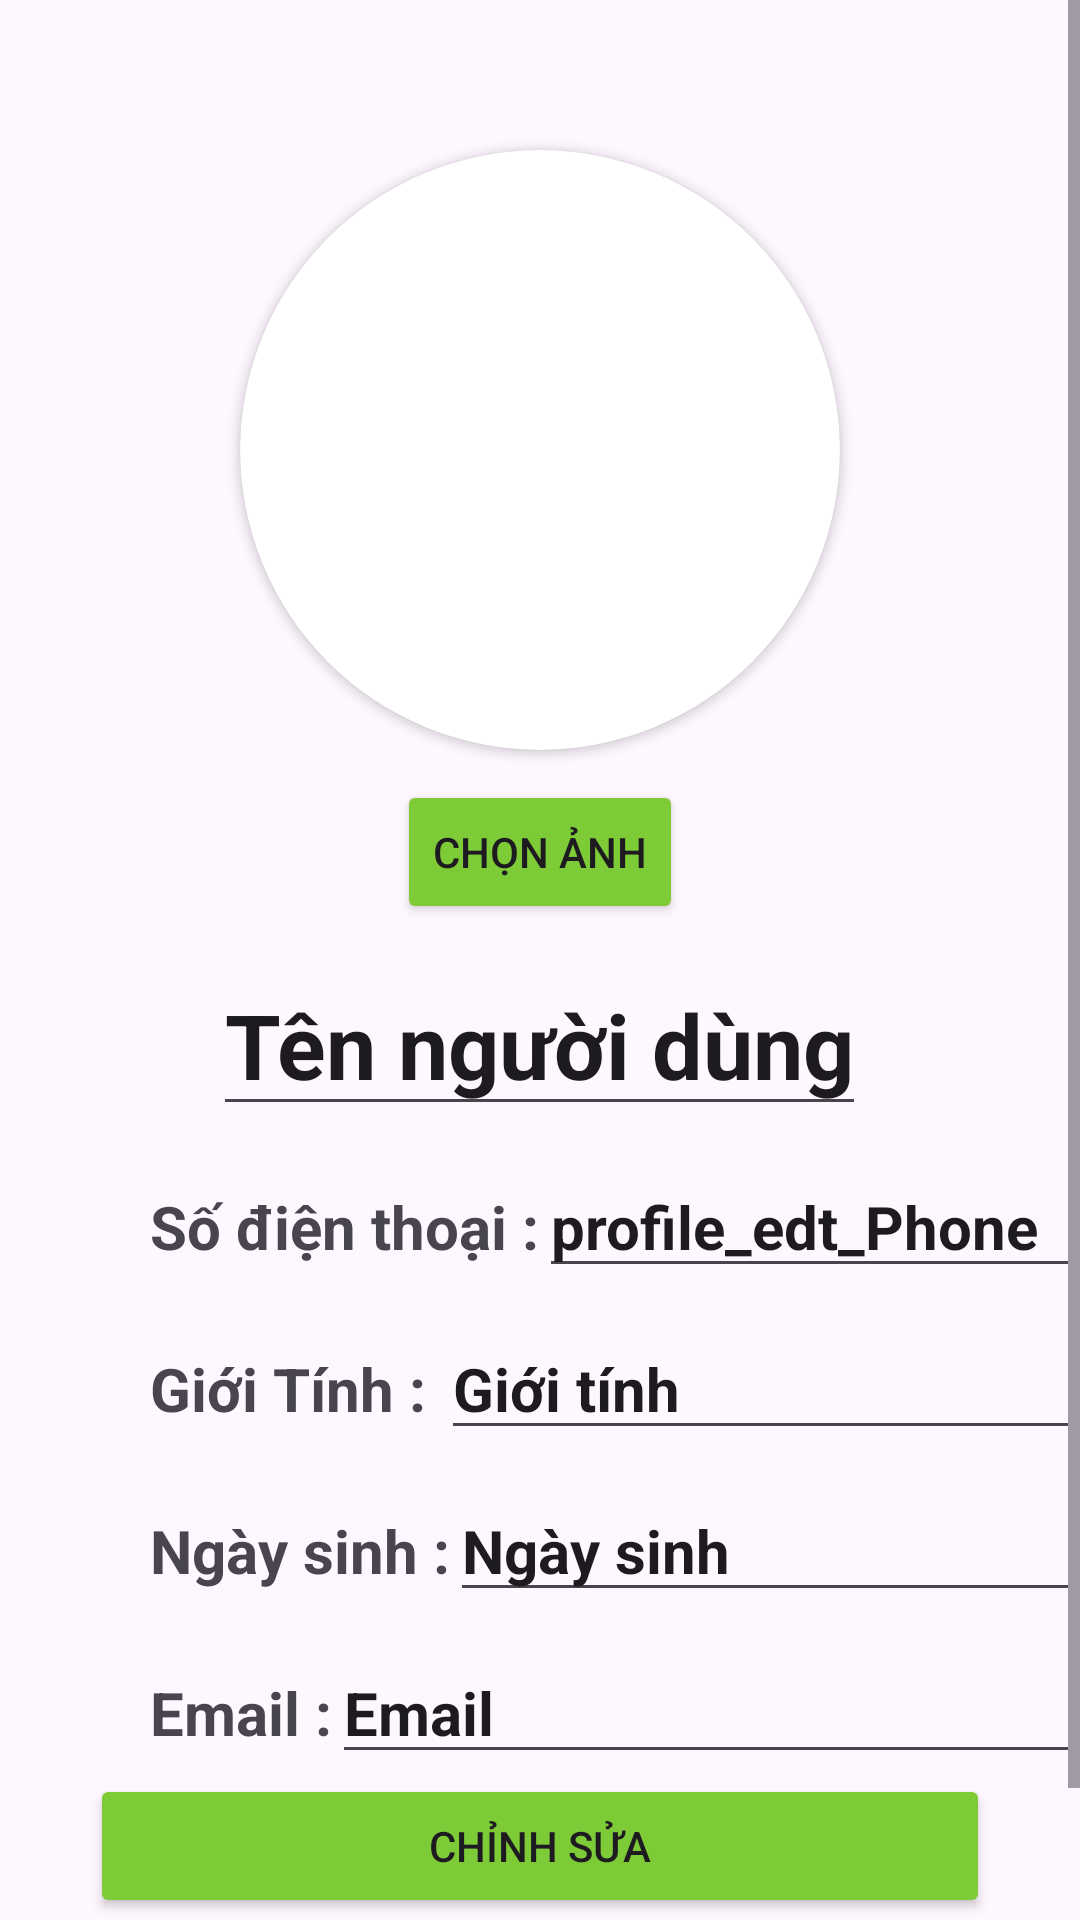

Reconstruct the res/layout file that produces this screen, plus the resources it refers to.
<!-- AndroidManifest.xml: application theme Theme.CSE470_Team8 -->
<!-- res/layout/fragment_profile.xml -->
<?xml version="1.0" encoding="utf-8"?>
<androidx.constraintlayout.widget.ConstraintLayout xmlns:android="http://schemas.android.com/apk/res/android"
    xmlns:app="http://schemas.android.com/apk/res-auto"
    android:layout_width="match_parent"
    android:layout_height="match_parent"
    xmlns:tools="http://schemas.android.com/tools">

    <ScrollView
        android:layout_width="match_parent"
        android:layout_height="match_parent"
        app:layout_constraintEnd_toEndOf="parent"
        app:layout_constraintStart_toStartOf="parent"
        app:layout_constraintTop_toTopOf="parent">

        <LinearLayout
            android:layout_width="match_parent"
            android:layout_height="wrap_content"
            android:orientation="vertical">

            <androidx.cardview.widget.CardView
                android:layout_width="200dp"
                android:layout_height="200dp"
                android:layout_gravity="center_horizontal"
                android:layout_marginTop="50dp"
                app:cardCornerRadius="360dp"
                app:cardElevation="2dp">

                <ImageView
                    android:id="@+id/profile_avatar"
                    android:layout_width="match_parent"
                    android:layout_height="match_parent"
                    android:scaleType="centerCrop"
                    tools:srcCompat="@drawable/logo_remove" />
            </androidx.cardview.widget.CardView>

            <Button
                android:id="@+id/profile_bt_choose_image"
                android:layout_width="wrap_content"
                android:layout_height="wrap_content"
                android:layout_gravity="center_horizontal"
                android:layout_marginLeft="50dp"
                android:layout_marginTop="10dp"
                android:layout_marginRight="50dp"
                android:backgroundTint="@color/appcolor"
                android:text="Chọn ảnh"
                app:cornerRadius="5dp" />

            <EditText
                android:id="@+id/profile_name"
                android:layout_width="wrap_content"
                android:layout_height="wrap_content"
                android:layout_gravity="center_horizontal"
                android:layout_marginTop="10dp"
                android:text="Tên người dùng"
                android:textSize="30sp"
                android:textStyle="bold" />

            <LinearLayout
                android:layout_width="match_parent"
                android:layout_height="match_parent"
                android:layout_marginTop="10dp"
                android:orientation="horizontal">

                <TextView
                    android:id="@+id/textView3"
                    android:layout_width="wrap_content"
                    android:layout_height="wrap_content"
                    android:layout_marginLeft="50dp"
                    android:layout_weight="0"
                    android:text="Số điện thoại :"
                    android:textAlignment="textStart"
                    android:textSize="20sp"
                    android:textStyle="bold" />

                <EditText
                    android:id="@+id/profile_edt_Phone"
                    android:layout_width="wrap_content"
                    android:layout_height="wrap_content"
                    android:layout_weight="1"
                    android:text="profile_edt_Phone"
                    android:textSize="20sp"
                    android:textStyle="bold" />
            </LinearLayout>

            <LinearLayout
                android:layout_width="match_parent"
                android:layout_height="match_parent"
                android:layout_marginTop="10dp"
                android:orientation="horizontal">

                <TextView
                    android:id="@+id/textView6"
                    android:layout_width="wrap_content"
                    android:layout_height="wrap_content"
                    android:layout_marginLeft="50dp"
                    android:layout_weight="0"
                    android:text="Giới Tính : "
                    android:textAlignment="textStart"
                    android:textSize="20sp"
                    android:textStyle="bold" />

                <EditText
                    android:id="@+id/profile_edt_gender"
                    android:layout_width="wrap_content"
                    android:layout_height="wrap_content"
                    android:layout_weight="1"
                    android:text="Giới tính"
                    android:textSize="20sp"
                    android:textStyle="bold"/>
            </LinearLayout>

            <LinearLayout
                android:layout_width="match_parent"
                android:layout_height="match_parent"
                android:layout_marginTop="10dp"
                android:orientation="horizontal">

                <TextView
                    android:id="@+id/textView8"
                    android:layout_width="wrap_content"
                    android:layout_height="wrap_content"
                    android:layout_marginLeft="50dp"
                    android:layout_weight="0"
                    android:text="Ngày sinh :"
                    android:textSize="20sp"
                    android:textStyle="bold" />

                <EditText
                    android:id="@+id/profile_edt_birthday"
                    android:layout_width="wrap_content"
                    android:layout_height="wrap_content"
                    android:layout_weight="1"
                    android:text="Ngày sinh"
                    android:textSize="20sp"
                    android:textStyle="bold"
                    />
            </LinearLayout>

            <LinearLayout
                android:layout_width="match_parent"
                android:layout_height="match_parent"
                android:layout_marginTop="10dp"
                android:orientation="horizontal">

                <TextView
                    android:id="@+id/textView10"
                    android:layout_width="wrap_content"
                    android:layout_height="wrap_content"
                    android:layout_marginLeft="50dp"
                    android:layout_weight="0"
                    android:text="Email :"
                    android:textSize="20sp"
                    android:textStyle="bold" />

                <EditText
                    android:id="@+id/profile_edt_email"
                    android:layout_width="wrap_content"
                    android:layout_height="wrap_content"
                    android:layout_weight="1"
                    android:text="Email"
                    android:textSize="20sp"
                    android:textStyle="bold" />
            </LinearLayout>

            <Button
                android:id="@+id/profile_bt_edit_save"
                android:layout_width="300dp"
                android:layout_height="wrap_content"
                android:backgroundTint="@color/appcolor"
                android:layout_gravity="center"
                android:text="Chỉnh Sửa"
                app:cornerRadius="5dp" />

            <Button
                android:id="@+id/profile_bt_logout_cancel"
                android:layout_width="300dp"
                android:layout_height="wrap_content"
                android:layout_gravity="center"
                android:backgroundTint="#F44336"
                android:text="Đăng xuất"
                app:cornerRadius="5dp" />


        </LinearLayout>
    </ScrollView>

</androidx.constraintlayout.widget.ConstraintLayout>
<!-- resources referenced by this layout -->
<resources>
  <color name="appcolor">#7DCB36</color>
  <!-- drawable logo_remove: png bitmap (drawable, 165070 bytes) -->
  <style name="Theme.CSE470_Team8" parent="Base.Theme.CSE470_Team8" />
  <style name="Base.Theme.CSE470_Team8" parent="Theme.Material3.DayNight.NoActionBar">
          
          
      </style>
</resources>
